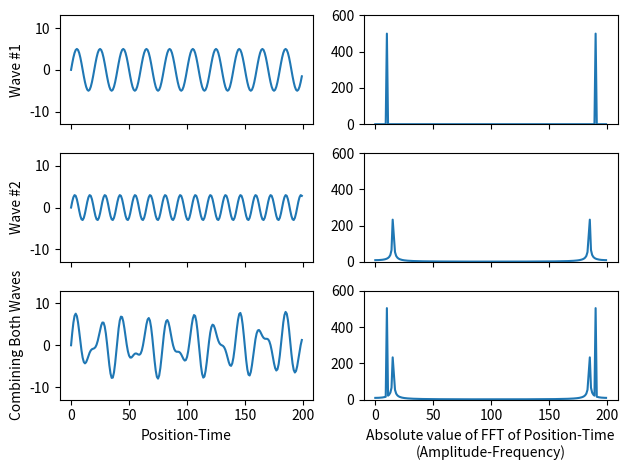

Python code for this plot:
"""
[redacted]
Computational Lab - Section 1:
Fast Fourier Transform (FFT)
"""


from numpy import imag
from numpy.fft import fftfreq

save=False # if True then we save images as files

import matplotlib.pyplot as plt
import numpy as np

N=200   # N is how many data points we will have in our sine wave

time=np.arange(N)

A1=5.   # wave amplitude
T1=20.  # wave period
y1=A1*np.sin(2.*np.pi*time/T1)

A2=3.
T2=13.
y2=A2*np.sin(2.*np.pi*time/T2)

x = y1      # sine wave 1
y = y2      # sine wave 2
z = y1 + y2     # combiniation of sine wave 1 and 2

z1=abs(np.fft.fft(x))
z2=abs(np.fft.fft(y))
z3=abs(np.fft.fft(z))       # z3 peak at 10, 15 (checked manually)
# take the Fast Fourier Transforms of both x and y

# print("w1: max frequency is ", np.argmax(abs(z3[:100])))
# print("w2: max frequency is ", np.argmax(abs(z3[10:100])))
# a = max(abs(z3[10:100]))
# for i in range(len(z3[11:100])):
#     if a == (abs(z3[11:100]))[i]:
#         print(a)
#         print(i+10)
# print(z3[15])

"""
FFT It converts a signal into individual spectral components and 
thereby provides frequency information about the signal.

now go check out which "index is peaking"

then use fftfreq to findout which frequency that index represents 

QUESTIONS: what are the units of the fft diagram then?

"""

fig, ( (ax1,ax2), (ax3,ax4), (ax5,ax6) ) = plt.subplots(3,2,sharex='col',sharey='col')

# ploting the graphs
ax1.plot(time,x)
ax2.plot(z1)
ax3.plot(time,y)
ax4.plot(z2)
ax5.plot(time,z)
ax6.plot(z3)

# remove the horizontal space between the top and bottom row
fig.subplots_adjust(hspace=0)

# labels
ax5.set_xlabel('Position-Time')
ax6.set_xlabel('Absolute value of FFT of Position-Time\n(Amplitude-Frequency)')
ax3.set_ylim(-13,13)
ax4.set_ylim(0,600)
ax1.set_ylabel('Wave #1')
ax3.set_ylabel('Wave #2')
ax5.set_ylabel('Combining Both Waves')

mydpi=300
plt.tight_layout()
if (save): plt.savefig('section1_TwoWavesCombineWithFFT.png',dpi=mydpi)
plt.show()

############################################################################################
# finding the frequencies and relative amplitudes

# calculating the frequencies
n1 = len(z)
delta = 1
freq1 = fftfreq(n1, delta)      # Calculate frequencies of the transform in Hz
# freq are 0.05 and 0.075 in Hz
w = 2 * np.pi * freq1       # freq are 0.31416 and 0.47124 in rad/s

# calculating the amplitude
amp = 1 / N * z3



